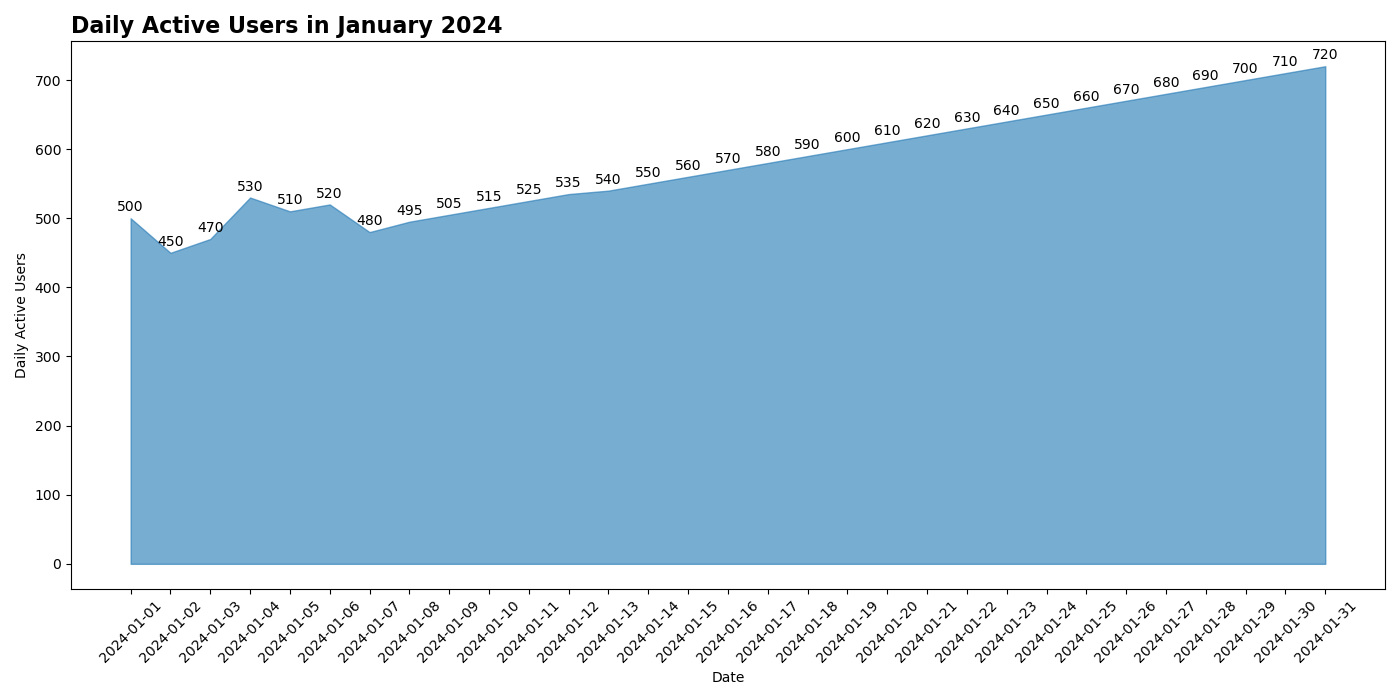

Values plotted in this chart, from the file beside it:
Date, Daily Active Users
2024-01-01, 500
2024-01-02, 450
2024-01-03, 470
2024-01-04, 530
2024-01-05, 510
2024-01-06, 520
2024-01-07, 480
2024-01-08, 495
2024-01-09, 505
2024-01-10, 515
2024-01-11, 525
2024-01-12, 535
2024-01-13, 540
2024-01-14, 550
2024-01-15, 560
2024-01-16, 570
2024-01-17, 580
2024-01-18, 590
2024-01-19, 600
2024-01-20, 610
2024-01-21, 620
2024-01-22, 630
2024-01-23, 640
2024-01-24, 650
2024-01-25, 660
2024-01-26, 670
2024-01-27, 680
2024-01-28, 690
2024-01-29, 700
2024-01-30, 710
2024-01-31, 720
